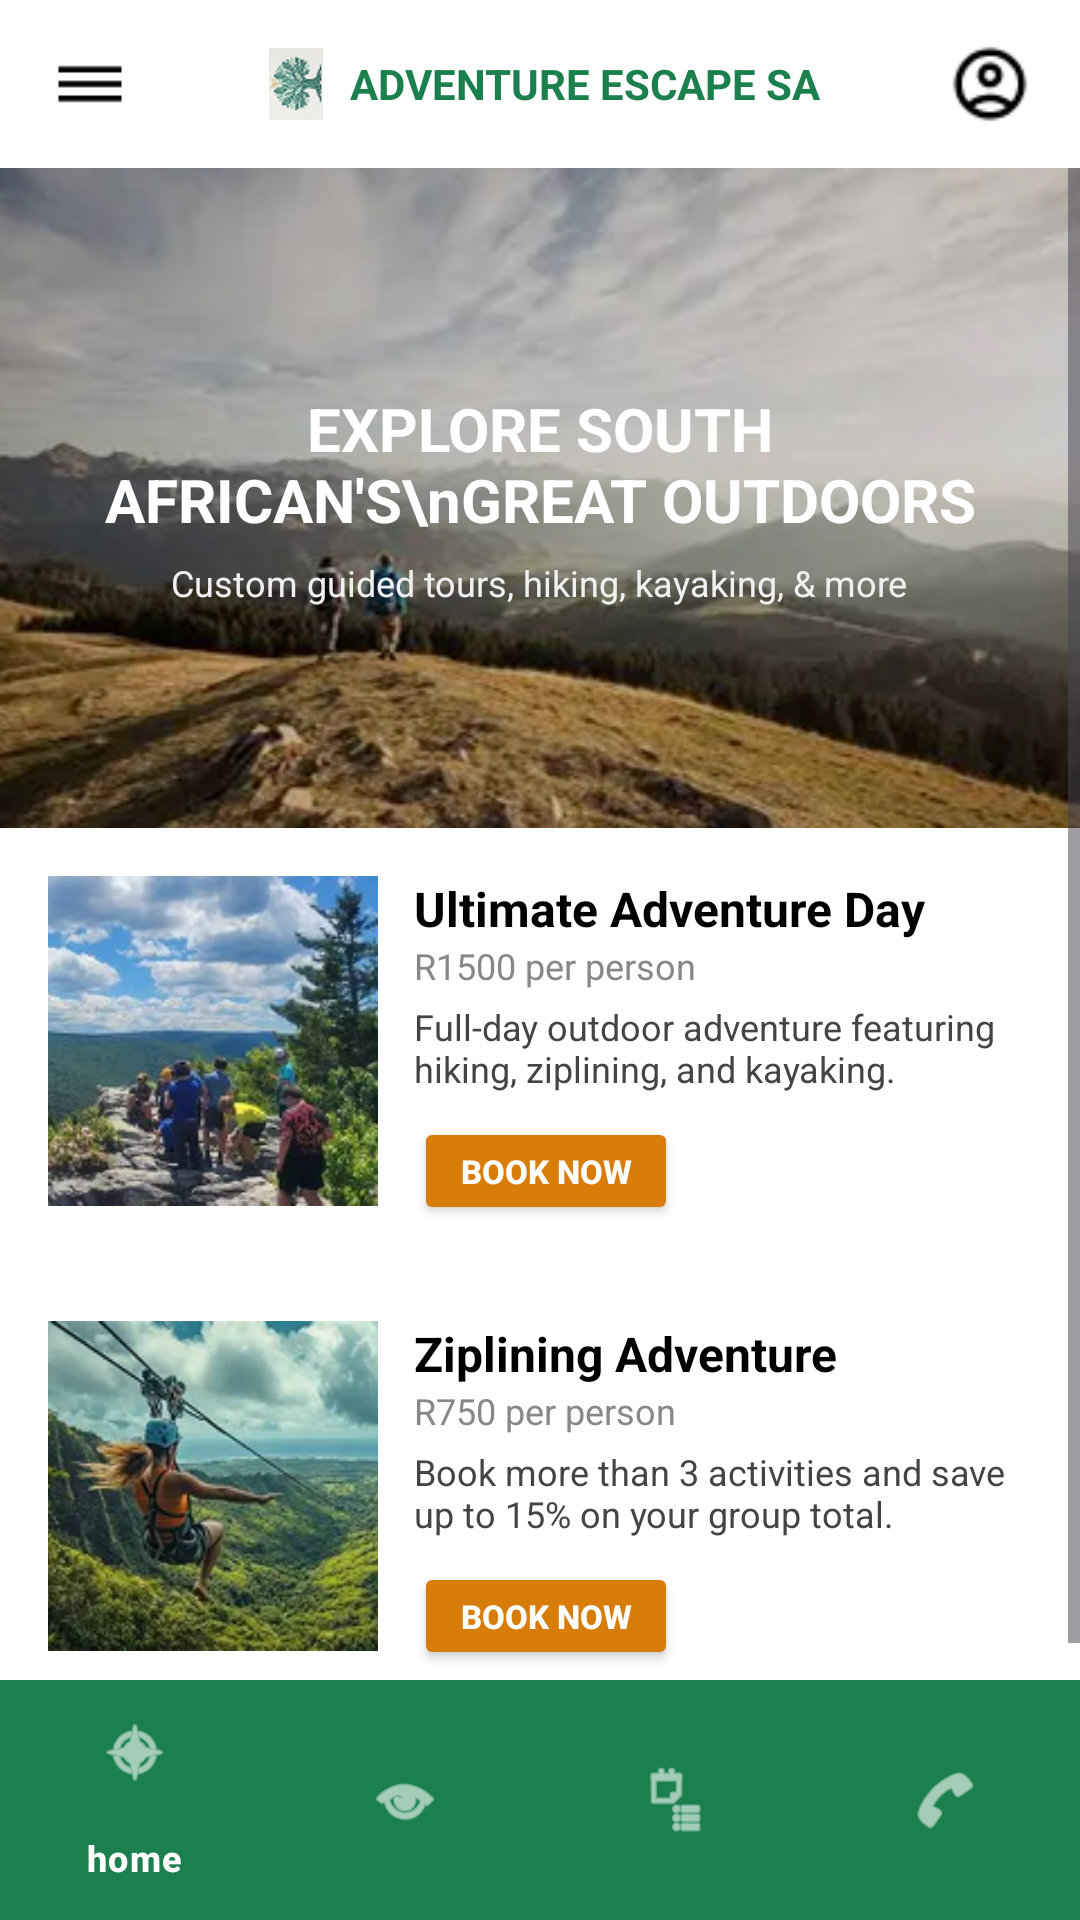

This screen was rendered from an Android layout file. Write that file and the resources it references.
<!-- AndroidManifest.xml: application theme Theme.AdventureTime -->
<!-- res/layout/activity_main.xml -->
<?xml version="1.0" encoding="utf-8"?>
<RelativeLayout xmlns:android="http://schemas.android.com/apk/res/android"
    xmlns:app="http://schemas.android.com/apk/res-auto"
    xmlns:tools="http://schemas.android.com/tools"
    android:layout_width="match_parent"
    android:layout_height="match_parent"
    android:background="#FFFFFF"
    tools:context=".MainActivity">

    
    <LinearLayout
        android:id="@+id/topBar"
        android:layout_width="match_parent"
        android:layout_height="56dp"
        android:orientation="horizontal"
        android:gravity="center_vertical"
        android:paddingHorizontal="16dp"
        android:background="#FFFFFF">

        <ImageView
            android:id="@+id/btnMenu"
            android:layout_width="28dp"
            android:layout_height="28dp"
            android:src="@drawable/ic_menu"
            android:contentDescription="Menu" />

        <LinearLayout
            android:layout_width="0dp"
            android:layout_height="wrap_content"
            android:layout_weight="1"
            android:gravity="center"
            android:orientation="horizontal">

            <ImageView
                android:layout_width="24dp"
                android:layout_height="24dp"
                android:src="@drawable/ic_tree_logo"
                android:contentDescription="Logo" />

            <TextView
                android:layout_width="wrap_content"
                android:layout_height="wrap_content"
                android:text="ADVENTURE ESCAPE SA"
                android:textColor="#1B804D"
                android:textSize="14sp"
                android:textStyle="bold"
                android:layout_marginStart="6dp" />
        </LinearLayout>

        <ImageView
            android:id="@+id/btnProfile"
            android:layout_width="28dp"
            android:layout_height="28dp"
            android:src="@drawable/ic_account_circle"
            android:contentDescription="Profile" />
    </LinearLayout>

    
    <ScrollView
        android:layout_width="match_parent"
        android:layout_height="match_parent"
        android:layout_below="@id/topBar"
        android:layout_above="@id/bottomNavigation">

        <LinearLayout
            android:layout_width="match_parent"
            android:layout_height="wrap_content"
            android:orientation="vertical">

            
            <FrameLayout
                android:layout_width="match_parent"
                android:layout_height="220dp">

                <ImageView
                    android:id="@+id/imgHero"
                    android:layout_width="match_parent"
                    android:layout_height="match_parent"
                    android:scaleType="centerCrop"
                    android:src="@drawable/hero_landscape"
                    android:contentDescription="Hero Background" />

                <LinearLayout
                    android:layout_width="match_parent"
                    android:layout_height="match_parent"
                    android:orientation="vertical"
                    android:gravity="center"
                    android:background="#33000000"
                    android:padding="16dp">

                    <TextView
                        android:layout_width="wrap_content"
                        android:layout_height="wrap_content"
                        android:text="EXPLORE SOUTH AFRICAN'S\nGREAT OUTDOORS"
                        android:textColor="#FFFFFF"
                        android:textSize="20sp"
                        android:textStyle="bold"
                        android:textAlignment="center" />

                    <TextView
                        android:layout_width="wrap_content"
                        android:layout_height="wrap_content"
                        android:text="Custom guided tours, hiking, kayaking, &amp; more"
                        android:textColor="#F0F0F0"
                        android:textSize="12sp"
                        android:layout_marginTop="6dp"
                        android:textAlignment="center" />
                </LinearLayout>
            </FrameLayout>

            
            <LinearLayout
                android:layout_width="match_parent"
                android:layout_height="wrap_content"
                android:orientation="horizontal"
                android:padding="16dp">

                <ImageView
                    android:layout_width="110dp"
                    android:layout_height="110dp"
                    android:scaleType="centerCrop"
                    android:src="@drawable/img_ultimate_adventure" />

                <LinearLayout
                    android:layout_width="match_parent"
                    android:layout_height="wrap_content"
                    android:orientation="vertical"
                    android:layout_marginStart="12dp">

                    <TextView
                        android:layout_width="wrap_content"
                        android:layout_height="wrap_content"
                        android:text="Ultimate Adventure Day"
                        android:textSize="16sp"
                        android:textStyle="bold"
                        android:textColor="#000000" />

                    <TextView
                        android:layout_width="wrap_content"
                        android:layout_height="wrap_content"
                        android:text="R1500 per person"
                        android:textSize="12sp"
                        android:textColor="#888888" />

                    <TextView
                        android:layout_width="wrap_content"
                        android:layout_height="wrap_content"
                        android:text="Full-day outdoor adventure featuring hiking, ziplining, and kayaking."
                        android:textSize="12sp"
                        android:textColor="#444444"
                        android:layout_marginTop="4dp" />

                    <Button
                        android:id="@+id/btnBookUltimate"
                        android:layout_width="wrap_content"
                        android:layout_height="36dp"
                        android:text="BOOK NOW"
                        android:textSize="11sp"
                        android:textStyle="bold"
                        android:backgroundTint="#D87D0A"
                        android:textColor="#FFFFFF"
                        android:layout_marginTop="8dp" />
                </LinearLayout>
            </LinearLayout>

            
            <LinearLayout
                android:layout_width="match_parent"
                android:layout_height="wrap_content"
                android:orientation="horizontal"
                android:padding="16dp">

                <ImageView
                    android:layout_width="110dp"
                    android:layout_height="110dp"
                    android:scaleType="centerCrop"
                    android:src="@drawable/img_ziplining" />

                <LinearLayout
                    android:layout_width="match_parent"
                    android:layout_height="wrap_content"
                    android:orientation="vertical"
                    android:layout_marginStart="12dp">

                    <TextView
                        android:layout_width="wrap_content"
                        android:layout_height="wrap_content"
                        android:text="Ziplining Adventure"
                        android:textSize="16sp"
                        android:textStyle="bold"
                        android:textColor="#000000" />

                    <TextView
                        android:layout_width="wrap_content"
                        android:layout_height="wrap_content"
                        android:text="R750 per person"
                        android:textSize="12sp"
                        android:textColor="#888888" />

                    <TextView
                        android:layout_width="wrap_content"
                        android:layout_height="wrap_content"
                        android:text="Book more than 3 activities and save up to 15% on your group total."
                        android:textSize="12sp"
                        android:textColor="#444444"
                        android:layout_marginTop="4dp" />

                    <Button
                        android:id="@+id/btnBookZipline"
                        android:layout_width="wrap_content"
                        android:layout_height="36dp"
                        android:text="BOOK NOW"
                        android:textSize="11sp"
                        android:textStyle="bold"
                        android:backgroundTint="#D87D0A"
                        android:textColor="#FFFFFF"
                        android:layout_marginTop="8dp" />
                </LinearLayout>
            </LinearLayout>

        </LinearLayout>
    </ScrollView>

    
    <com.google.android.material.bottomnavigation.BottomNavigationView
        android:id="@+id/bottomNavigation"
        android:layout_width="match_parent"
        android:layout_height="wrap_content"
        android:layout_alignParentBottom="true"
        android:background="#1B804D"
        app:itemIconTint="#FFFFFF"
        app:itemTextColor="#FFFFFF"
        app:menu="@menu/bottom_nav_menu" />

</RelativeLayout>
<!-- resources referenced by this layout -->
<resources>
  <!-- drawable hero_landscape: png bitmap (drawable, 158827 bytes) -->
  <!-- drawable ic_account_circle: png bitmap (drawable, 582 bytes) -->
  <!-- drawable ic_menu: png bitmap (drawable, 256 bytes) -->
  <!-- drawable ic_tree_logo: png bitmap (drawable, 4667 bytes) -->
  <!-- drawable img_ultimate_adventure: png bitmap (drawable, 54712 bytes) -->
  <!-- drawable img_ziplining: png bitmap (drawable, 53582 bytes) -->
  <style name="Theme.AdventureTime" parent="Base.Theme.AdventureTime" />
  <style name="Base.Theme.AdventureTime" parent="Theme.Material3.DayNight.NoActionBar">
          
          
      </style>
</resources>
